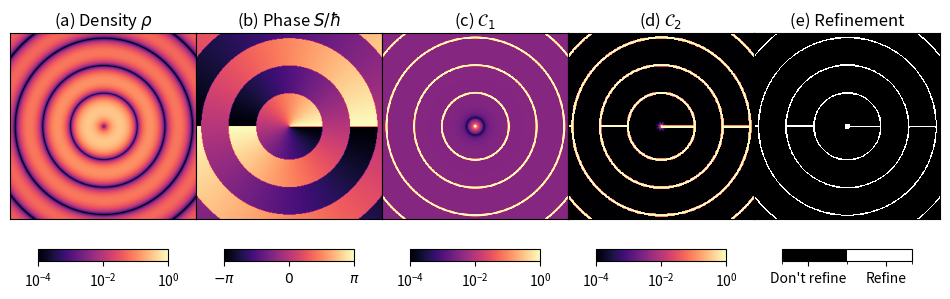

Recreate this plot in Python. (Note: this script raises an exception after producing the figure.)
import numpy as np
import matplotlib.pyplot as plt
import matplotlib.gridspec as gridspec
from scipy.special import j1
import matplotlib.colors as mcolors
from matplotlib.colors import LogNorm

# Function to generate the complex wave function based on the Schrödinger equation
def generate_wave_function(x, y, VorPairLin_kx=1, VorPairLin_ky=1, time=0):
    VorPairRot_Omega = 90
    VorPairRot_Phase0 = 0
    VorPairRot_J1Amp = 1
    VorPairRot_BgAmp = 0
    ELBDM_ETA = 1

    dx = x
    dy = y
    phase = np.arctan2(dy, dx) - VorPairRot_Omega * time + VorPairRot_Phase0
    R = np.sqrt(dx ** 2 + dy ** 2)
    J1 = VorPairRot_J1Amp * j1(np.sqrt(2.0 * ELBDM_ETA * VorPairRot_Omega) * R)
    Re = VorPairRot_BgAmp - J1 * np.cos(phase)
    Im = -J1 * np.sin(phase)
    return Re + 1j * Im

N = 256
# Grid setup
x = np.linspace(-0.8, 0.8, N, endpoint=False)
y = np.linspace(-0.8, 0.8, N, endpoint=False)
X, Y = np.meshgrid(x, y)

# Wave function computation
psi = generate_wave_function(X, Y)
Re, Im = np.real(psi), np.imag(psi)

# Density calculation
density = Re**2 + Im**2
phase = np.arctan2(Im, Re)

# Calculate C1
sqrt_density = np.sqrt(density)
C11 = np.diff(sqrt_density, n=2, axis=0)[:, 1:-1]
C12 = np.diff(sqrt_density, n=2, axis=1)[1:-1, :]
C1 = np.abs((C11 + C12) / 2 / sqrt_density[1:-1, 1:-1])

# Calculate C2
C21 = np.diff(phase, n=2, axis=0)[:, 1:-1]
C22 = np.diff(phase, n=2, axis=1)[1:-1, :]
C2 = np.abs((C21 + C22) / 2)

# Sum of C1_avg and C2_avg
C3 = ((C1 > 0.03) + (C2 > 1.0)) > 0

# Define the discrete colormap
cmap_discrete = mcolors.ListedColormap(['black', 'white'])
bounds_discrete = [0, 0.5, 1]
norm_discrete = mcolors.BoundaryNorm(bounds_discrete, cmap_discrete.N)

cmap = "magma"

# Create a figure with three subplots
fig = plt.figure(figsize=(12, 6), dpi=300)
gs = gridspec.GridSpec(2, 5, height_ratios=[10, 0.01], hspace=0.0, wspace=0.0)

# Function to adjust colorbar position and width
def add_colorbar(ax, im, width_shrink=0.75, pad=0.05, orientation='horizontal'):
    # Calculate new width and position
    ax_pos = ax.get_position()
    width = ax_pos.width * width_shrink
    x_position = ax_pos.x0 + (ax_pos.width - width) / 2  # Center the smaller colorbar
    cax = fig.add_axes([x_position, ax_pos.y0 - pad - 0.02, width, 0.02])
    return plt.colorbar(im, cax=cax, orientation=orientation)

# Add subplots
for i, data in enumerate([density, phase, C1, C2, C3]):
    ax = fig.add_subplot(gs[0, i])
    if i == 0:
        im = ax.imshow(data, cmap=cmap, norm=LogNorm(vmin=1e-4, vmax=1e0))
        cbar = add_colorbar(ax, im, width_shrink=0.7)
        ax.set_title(r'(a) Density $\rho$')
    elif i == 1:
        im = ax.imshow(data, cmap=cmap, vmin=-np.pi, vmax=np.pi)
        cbar = add_colorbar(ax, im, width_shrink=0.7)
        ax.set_title(r'(b) Phase $S/\hbar$')
        cbar.ax.set_xticks([-np.pi, 0, np.pi])
        cbar.ax.set_xticklabels([r'$-\pi$', r'$0$', r'$\pi$'])
    elif i == 2:
        im = ax.imshow(data, cmap=cmap, norm=LogNorm(vmin=1e-4, vmax=1e0))
        cbar = add_colorbar(ax, im, width_shrink=0.7)
        ax.set_title(r'(c) $\mathcal{C}_1$')
    elif i == 3:
        im = ax.imshow(data, cmap=cmap, norm=LogNorm(vmin=1e-4, vmax=1e0))
        cbar = add_colorbar(ax, im, width_shrink=0.7)
        ax.set_title(r'(d) $\mathcal{C}_2$')
    elif i == 4:
        im = ax.imshow(data, cmap=cmap_discrete, norm=norm_discrete)
        cbar = add_colorbar(ax, im, width_shrink=0.7)
        ax.set_title('(e) Refinement')
        cbar.ax.set_xticks([0.20, 0.8])
        cbar.ax.set_xticklabels(["Don't refine", "Refine"])

    ax.set_xticks([])
    ax.set_yticks([])

plt.savefig("figures/figure_7.pdf", bbox_inches='tight')
plt.close()
